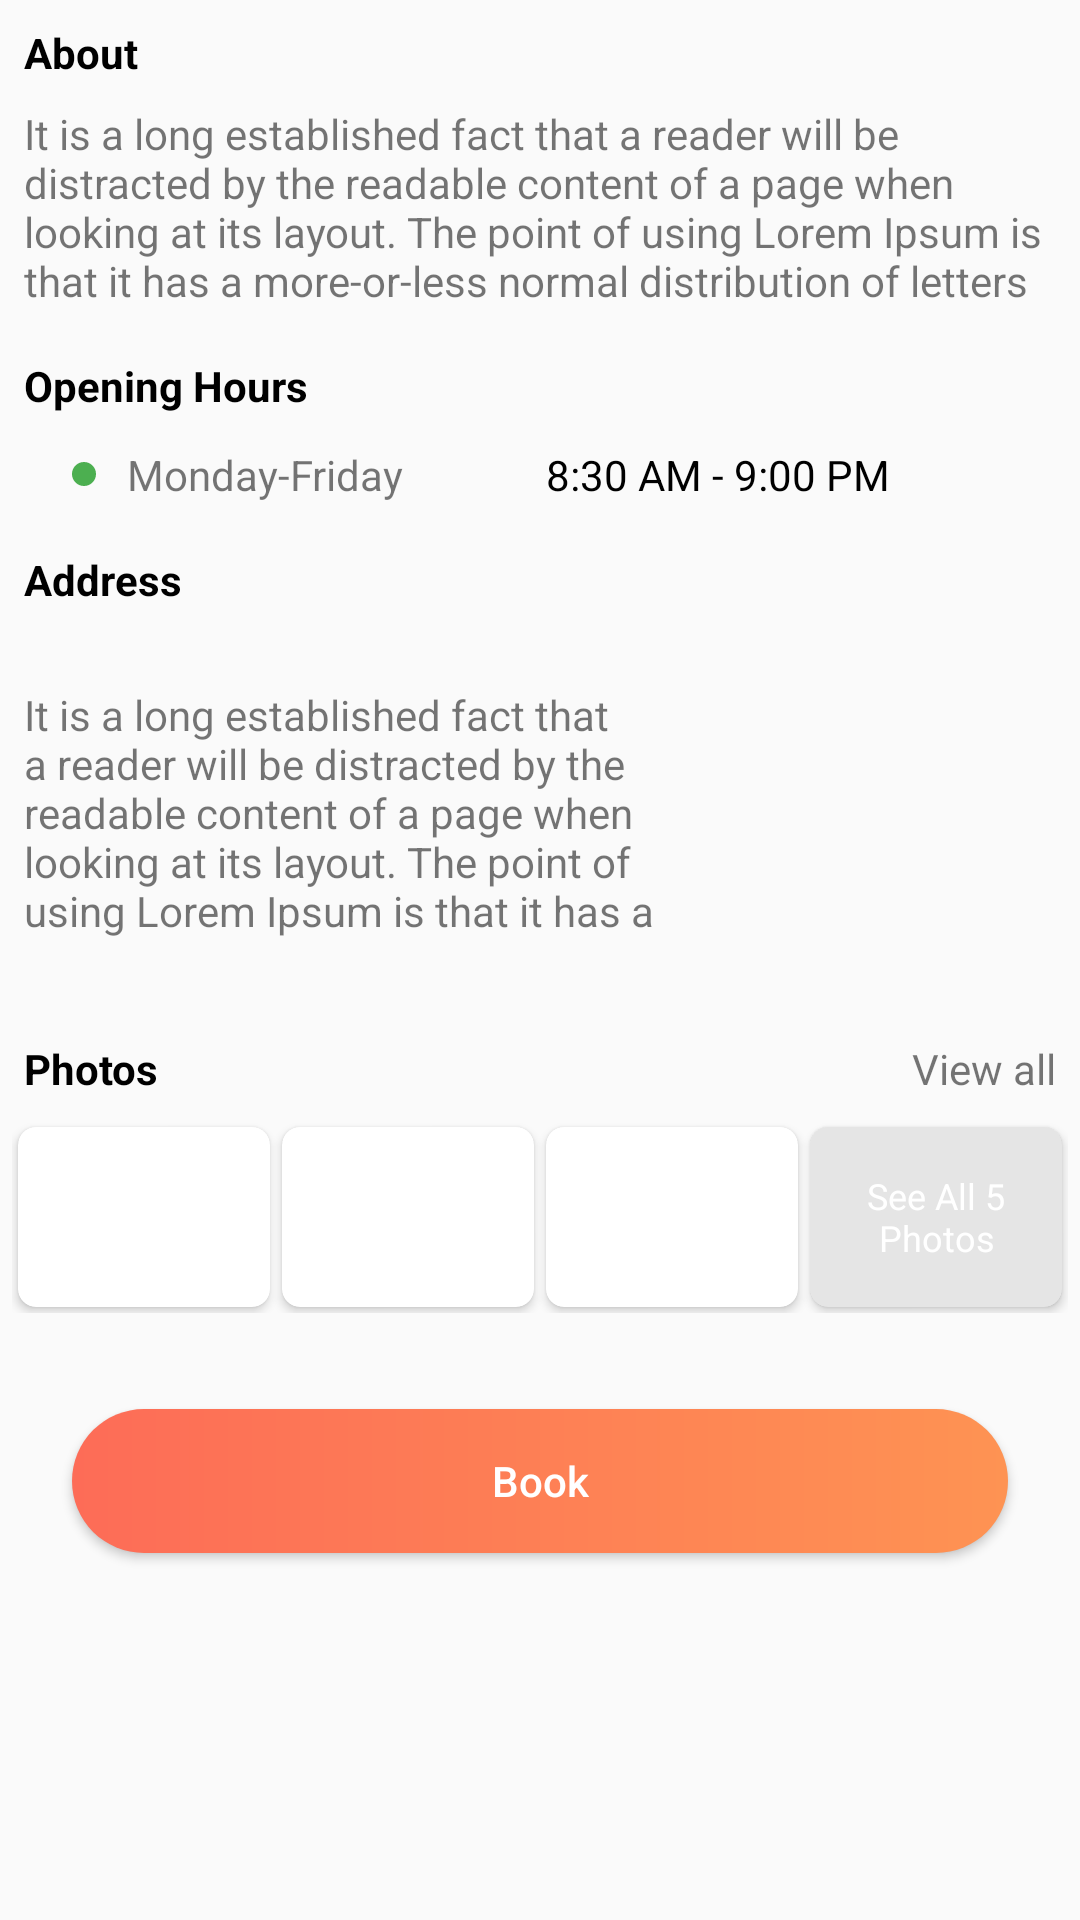

The Android layout XML behind this screen, and the referenced resources:
<!-- AndroidManifest.xml: application theme AppTheme -->
<!-- res/layout/fragment_salon_about.xml -->
<?xml version="1.0" encoding="utf-8"?>
<androidx.constraintlayout.widget.ConstraintLayout
    xmlns:android="http://schemas.android.com/apk/res/android"
    xmlns:app="http://schemas.android.com/apk/res-auto"
    xmlns:tools="http://schemas.android.com/tools"
    android:layout_width="match_parent"
    android:layout_height="match_parent"
    tools:context=".fragment.salonDetailsFragments.SalonAboutFragment">

    <TextView
        android:id="@+id/textView36"
        android:layout_width="wrap_content"
        android:layout_height="wrap_content"
        android:layout_marginStart="8dp"
        android:layout_marginTop="8dp"
        android:text="About"
        android:textColor="@color/black"
        android:textStyle="bold"
        app:layout_constraintBottom_toBottomOf="parent"
        app:layout_constraintEnd_toEndOf="parent"
        app:layout_constraintHorizontal_bias="0.0"
        app:layout_constraintStart_toStartOf="parent"
        app:layout_constraintTop_toTopOf="parent"
        app:layout_constraintVertical_bias="0.0" />

    <TextView
        android:id="@+id/textView35"
        android:layout_width="0dp"
        android:layout_height="wrap_content"
        android:layout_marginTop="8dp"
        android:layout_marginEnd="8dp"
        android:text="@string/about_demo"
        app:layout_constraintBottom_toBottomOf="parent"
        app:layout_constraintEnd_toEndOf="parent"
        app:layout_constraintHorizontal_bias="0.0"
        app:layout_constraintStart_toStartOf="@+id/textView36"
        app:layout_constraintTop_toBottomOf="@+id/textView36"
        app:layout_constraintVertical_bias="0.0" />

    <TextView
        android:id="@+id/textView38"
        android:layout_width="wrap_content"
        android:layout_height="wrap_content"
        android:layout_marginStart="8dp"
        android:layout_marginTop="16dp"
        android:text="Opening Hours"
        android:textColor="@color/black"
        android:textStyle="bold"
        app:layout_constraintBottom_toBottomOf="parent"
        app:layout_constraintEnd_toEndOf="parent"
        app:layout_constraintHorizontal_bias="0.0"
        app:layout_constraintStart_toStartOf="parent"
        app:layout_constraintTop_toBottomOf="@+id/textView35"
        app:layout_constraintVertical_bias="0.0" />

    <View
        android:id="@+id/view2"
        android:layout_width="8dp"
        android:layout_height="8dp"
        android:layout_marginStart="16dp"
        android:layout_marginTop="16dp"
        android:background="@drawable/green_dot"
        app:layout_constraintBottom_toBottomOf="parent"
        app:layout_constraintEnd_toEndOf="@+id/textView38"
        app:layout_constraintHorizontal_bias="0.0"
        app:layout_constraintStart_toStartOf="@+id/textView38"
        app:layout_constraintTop_toBottomOf="@+id/textView38"
        app:layout_constraintVertical_bias="0.0" />

    <TextView
        android:id="@+id/textView39"
        android:layout_width="wrap_content"
        android:layout_height="wrap_content"
        android:layout_marginStart="8dp"
        android:text="Monday-Friday"
        app:layout_constraintBottom_toBottomOf="@+id/view2"
        app:layout_constraintEnd_toEndOf="parent"
        app:layout_constraintHorizontal_bias="0.01"
        app:layout_constraintStart_toEndOf="@+id/view2"
        app:layout_constraintTop_toTopOf="@+id/view2" />

    <TextView
        android:id="@+id/textView40"
        android:layout_width="wrap_content"
        android:layout_height="wrap_content"
        android:layout_marginEnd="16dp"
        android:text="8:30 AM - 9:00 PM"
        android:textColor="@color/black"
        app:layout_constraintBottom_toBottomOf="@+id/view2"
        app:layout_constraintEnd_toEndOf="parent"
        app:layout_constraintStart_toEndOf="@+id/textView39"
        app:layout_constraintTop_toTopOf="@+id/view2" />

    <TextView
        android:id="@+id/textView37"
        android:layout_width="wrap_content"
        android:layout_height="wrap_content"
        android:layout_marginStart="8dp"
        android:layout_marginTop="16dp"
        android:text="Address"
        android:textColor="@color/black"
        android:textStyle="bold"
        app:layout_constraintBottom_toBottomOf="parent"
        app:layout_constraintEnd_toEndOf="parent"
        app:layout_constraintHorizontal_bias="0.0"
        app:layout_constraintStart_toStartOf="parent"
        app:layout_constraintTop_toBottomOf="@+id/textView39"
        app:layout_constraintVertical_bias="0.0" />

    <ImageView
        android:id="@+id/imageView15"
        android:layout_width="120dp"
        android:layout_height="120dp"
        android:layout_marginTop="8dp"
        android:layout_marginEnd="8dp"
        android:layout_marginBottom="16dp"
        android:background="@drawable/google_maps"
        app:layout_constraintBottom_toBottomOf="parent"
        app:layout_constraintEnd_toEndOf="parent"
        app:layout_constraintHorizontal_bias="1.0"
        app:layout_constraintStart_toStartOf="parent"
        app:layout_constraintTop_toBottomOf="@+id/textView37"
        app:layout_constraintVertical_bias="0.0" />

    <TextView
        android:id="@+id/textView41"
        android:layout_width="0dp"
        android:layout_height="wrap_content"
        android:layout_marginStart="8dp"
        android:layout_marginEnd="8dp"
        android:maxLines="5"
        android:text="@string/about_demo"
        app:layout_constraintBottom_toBottomOf="@+id/imageView15"
        app:layout_constraintEnd_toStartOf="@+id/imageView15"
        app:layout_constraintHorizontal_bias="0.0"
        app:layout_constraintStart_toStartOf="parent"
        app:layout_constraintTop_toTopOf="@+id/imageView15" />

    <TextView
        android:id="@+id/textView42"
        android:layout_width="wrap_content"
        android:layout_height="wrap_content"
        android:layout_marginStart="8dp"
        android:layout_marginTop="16dp"
        android:text="Photos"
        android:textColor="@color/black"
        android:textStyle="bold"
        app:layout_constraintBottom_toBottomOf="parent"
        app:layout_constraintEnd_toEndOf="parent"
        app:layout_constraintHorizontal_bias="0.0"
        app:layout_constraintStart_toStartOf="parent"
        app:layout_constraintTop_toBottomOf="@+id/imageView15"
        app:layout_constraintVertical_bias="0.0" />

    <TextView
        android:id="@+id/textView43"
        android:layout_width="wrap_content"
        android:layout_height="wrap_content"
        android:layout_marginEnd="8dp"
        android:text="View all"
        app:layout_constraintBottom_toBottomOf="@+id/textView42"
        app:layout_constraintEnd_toEndOf="parent"
        app:layout_constraintHorizontal_bias="1.0"
        app:layout_constraintStart_toEndOf="@+id/textView42"
        app:layout_constraintTop_toTopOf="@+id/textView42" />

    <LinearLayout
        android:id="@+id/linearLayout5"
        android:layout_width="0dp"
        android:layout_height="wrap_content"
        android:layout_marginStart="4dp"
        android:layout_marginTop="8dp"
        android:layout_marginEnd="4dp"
        android:layout_marginBottom="16dp"
        android:orientation="horizontal"
        app:layout_constraintBottom_toBottomOf="parent"
        app:layout_constraintEnd_toEndOf="parent"
        app:layout_constraintStart_toStartOf="parent"
        app:layout_constraintTop_toBottomOf="@+id/textView42"
        app:layout_constraintVertical_bias="0.0">

        <androidx.cardview.widget.CardView
            android:layout_width="0dp"
            android:layout_height="60dp"
            android:layout_margin="2dp"
            android:layout_weight="1"
            app:cardCornerRadius="6dp">

            <ImageView
                android:id="@+id/img_aboutPhotoOne"
                android:layout_width="match_parent"
                android:layout_height="60dp"
                android:scaleType="centerCrop"/>

        </androidx.cardview.widget.CardView>

        <androidx.cardview.widget.CardView
            android:layout_width="0dp"
            android:layout_height="60dp"
            android:layout_margin="2dp"
            android:layout_weight="1"
            app:cardCornerRadius="6dp">

            <ImageView
                android:id="@+id/img_aboutPhotoTwo"
                android:layout_width="match_parent"
                android:layout_height="60dp"
                android:scaleType="centerCrop"/>

        </androidx.cardview.widget.CardView>

        <androidx.cardview.widget.CardView
            android:layout_width="0dp"
            android:layout_height="60dp"
            android:layout_margin="2dp"
            android:layout_weight="1"
            app:cardCornerRadius="6dp">

            <ImageView
                android:id="@+id/img_aboutPhotoThree"
                android:layout_width="match_parent"
                android:layout_height="60dp"
                android:scaleType="centerCrop"/>

        </androidx.cardview.widget.CardView>

        <androidx.cardview.widget.CardView
            android:layout_width="0dp"
            android:layout_height="60dp"
            android:layout_margin="2dp"
            android:layout_weight="1"
            app:cardCornerRadius="6dp">

            <RelativeLayout
                android:layout_width="match_parent"
                android:layout_height="match_parent"
                android:layout_weight="1">

                <ImageView
                    android:id="@+id/img_aboutPhotoFour"
                    android:layout_width="match_parent"
                    android:layout_height="match_parent"
                    android:scaleType="centerCrop"/>

                <View
                    android:layout_width="match_parent"
                    android:layout_height="match_parent"
                    android:background="#1A000000" />

                <TextView
                    android:layout_width="wrap_content"
                    android:layout_height="wrap_content"
                    android:layout_centerInParent="true"
                    android:gravity="center"
                    android:text="See All 5 Photos"
                    android:textColor="@color/white"
                    android:textSize="12sp" />

            </RelativeLayout>


        </androidx.cardview.widget.CardView>

    </LinearLayout>

    <Button
        android:id="@+id/button10"
        style="@style/myButtonStyle"
        android:layout_width="0dp"
        android:layout_height="wrap_content"
        android:layout_marginStart="24dp"
        android:layout_marginTop="32dp"
        android:layout_marginEnd="24dp"
        android:layout_marginBottom="24dp"
        android:text="Book"
        app:layout_constraintBottom_toBottomOf="parent"
        app:layout_constraintEnd_toEndOf="parent"
        app:layout_constraintStart_toStartOf="parent"
        app:layout_constraintTop_toBottomOf="@+id/linearLayout5"
        app:layout_constraintVertical_bias="0.0" />


</androidx.constraintlayout.widget.ConstraintLayout>
<!-- resources referenced by this layout -->
<resources>
  <color name="black">#000000</color>
  <color name="white">#ffffff</color>
  <!-- drawable green_dot (drawable) -->
  <?xml version="1.0" encoding="utf-8"?>
  <shape
      xmlns:android="http://schemas.android.com/apk/res/android"
      android:shape="oval">
      <solid
          android:color="@color/storeOpenColor"/>
  </shape>
  <string name="about_demo">It is a long established fact that a reader will be distracted by the readable content of a page when looking at its layout. The point of using Lorem Ipsum is that it has a more-or-less normal distribution of letters</string>
  <style name="myButtonStyle">
          <item name="android:textColor">@color/white</item>
          <item name="android:textAllCaps">false</item>
          <item name="android:background">@drawable/btn_background</item>
      </style>
  <style name="AppTheme" parent="Theme.AppCompat.Light.NoActionBar">
          
          <item name="colorPrimary">@color/colorPrimary</item>
          <item name="colorPrimaryDark">@color/colorPrimaryDark</item>
          <item name="colorAccent">@color/colorAccent</item>
          <item name="android:autofilledHighlight" tools:ignore="NewApi">@android:color/transparent</item>
          <item name="android:statusBarColor" tools:ignore="NewApi">@color/colorPrimaryDark</item>
          <item name="drawerArrowStyle">@style/DrawerArrowStyle</item>
      </style>
  <color name="storeOpenColor">#4CAF50</color>
  <!-- drawable btn_background (drawable) -->
  <?xml version="1.0" encoding="utf-8"?>
  <shape xmlns:android="http://schemas.android.com/apk/res/android"
      android:shape="rectangle" android:padding="10dp">
      <solid android:color="#ffffff"/>
  
      <corners
          android:bottomRightRadius="25dp"
          android:bottomLeftRadius="25dp"
          android:topLeftRadius="25dp"
          android:topRightRadius="25dp"/>
  
      <gradient
          android:startColor="@color/secondry"
          android:endColor="@color/colorAccent"
          android:type="linear" />
  </shape>
  <color name="colorPrimary">#FF8761</color>
  <color name="colorPrimaryDark">#fd6c57</color>
  <color name="colorAccent">#fe9353</color>
  <style name="DrawerArrowStyle" parent="Widget.AppCompat.DrawerArrowToggle">
          <item name="spinBars">true</item>
          <item name="color">@android:color/white</item>
      </style>
  <color name="secondry">#fd6c57</color>
</resources>
